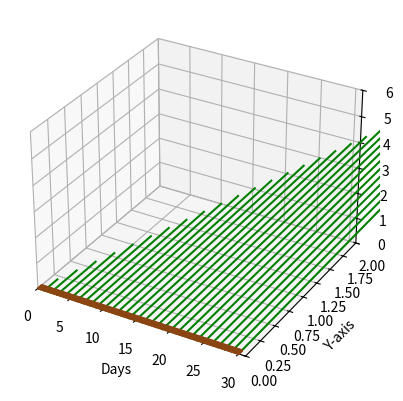

Write the Python code that produced this figure.
# Import necessary libraries
import numpy as np
import matplotlib.pyplot as plt
from mpl_toolkits.mplot3d.art3d import Poly3DCollection

# Function to draw the soil layer
def draw_soil_layer(ax, width=30, depth=0.05):
    # Define soil layer dimensions (length is assumed to be 30 for 30 days)
    length = 0.05
    soil_layer = np.array([
        [0, 0, 0],
        [width, 0, 0],
        [width, depth, 0],
        [0, depth, 0],
        [0, 0, length],
        [width, 0, length],
        [width, depth, length],
        [0, depth, length]
    ])
    
    # Create the sides of the soil layer (rectangle)
    faces = [
        [soil_layer[0], soil_layer[1], soil_layer[5], soil_layer[4]],
        [soil_layer[7], soil_layer[6], soil_layer[2], soil_layer[3]],
        [soil_layer[0], soil_layer[4], soil_layer[7], soil_layer[3]],
        [soil_layer[1], soil_layer[5], soil_layer[6], soil_layer[2]],
        [soil_layer[4], soil_layer[5], soil_layer[6], soil_layer[7]],
        [soil_layer[0], soil_layer[1], soil_layer[2], soil_layer[3]]
    ]

    for face in faces:
        ax.add_collection3d(Poly3DCollection([face], color='saddlebrown'))

# Function to draw a single maize plant at a given position and height
def draw_single_maize(ax, x_position, height):
    ax.plot([x_position, x_position], [0, height], [0, 0], color='green')

# Function to visualize maize growth over a specified number of days
def draw_maize_growth(ax, days=30):
    # Assuming a simple linear growth for maize over the 30 days
    # This is just a representation and may not be accurate
    growth_rate = 0.2  # Adjust this value as needed
    for day in range(1, days + 1):
        height = day * growth_rate
        draw_single_maize(ax, day, height)  # Adjust the x and y values as needed

# Create a 3D plot
fig = plt.figure()
ax = fig.add_subplot(111, projection='3d')

# Draw the soil layer and maize growth
draw_soil_layer(ax)
draw_maize_growth(ax)

# Set axis labels
ax.set_xlabel('Days')
ax.set_ylabel('Y-axis')
ax.set_zlabel('Height')

# Set axis limits
ax.set_xlim(0, 31)
ax.set_ylim(0, 2)
ax.set_zlim(0, 6)

# Display the plot
plt.show()
 
